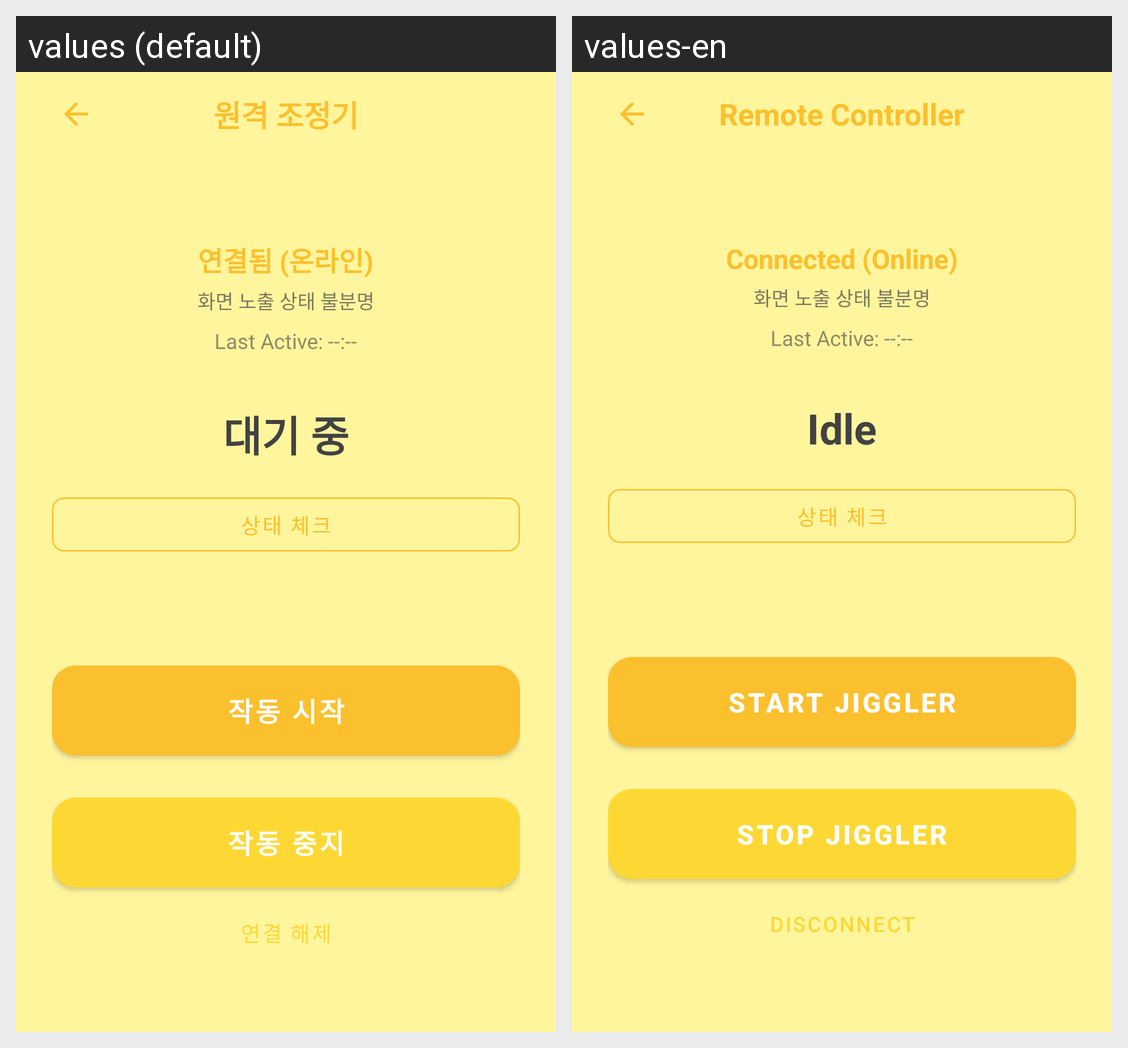

The Android screen above is rendered under two locales of the same app. Produce the string resources it draws, with the default and per-locale values.
Android screen res/layout/activity_remote_controller.xml rendered under 2 locales, left to right: values (default), values-en. Device: Nexus 5 (rendered at 1080×1920; each locale shown at half size, 540×960, under a caption strip naming it); theme Theme.CheeseJiggler.
Strings drawn on this screen, with the default value and each locale's value (text and hints the layout hard-codes, and strings that could not be matched under every locale, appear in the picture but are not listed):

controller_title
  values: 원격 조정기
  values-en: Remote Controller

controller_status_online
  values: 연결됨 (온라인)
  values-en: Connected (Online)

controller_status_foreground_unknown
  values: 화면 노출 상태 불분명
  values-en: 화면 노출 상태 불분명  [not translated; the default value is used]

controller_device_idle
  values: 대기 중
  values-en: Idle

controller_btn_check_status
  values: 상태 체크
  values-en: 상태 체크  [not translated; the default value is used]

controller_btn_start
  values: 작동 시작
  values-en: Start Jiggler

controller_btn_stop
  values: 작동 중지
  values-en: Stop Jiggler

controller_btn_disconnect
  values: 연결 해제
  values-en: Disconnect
